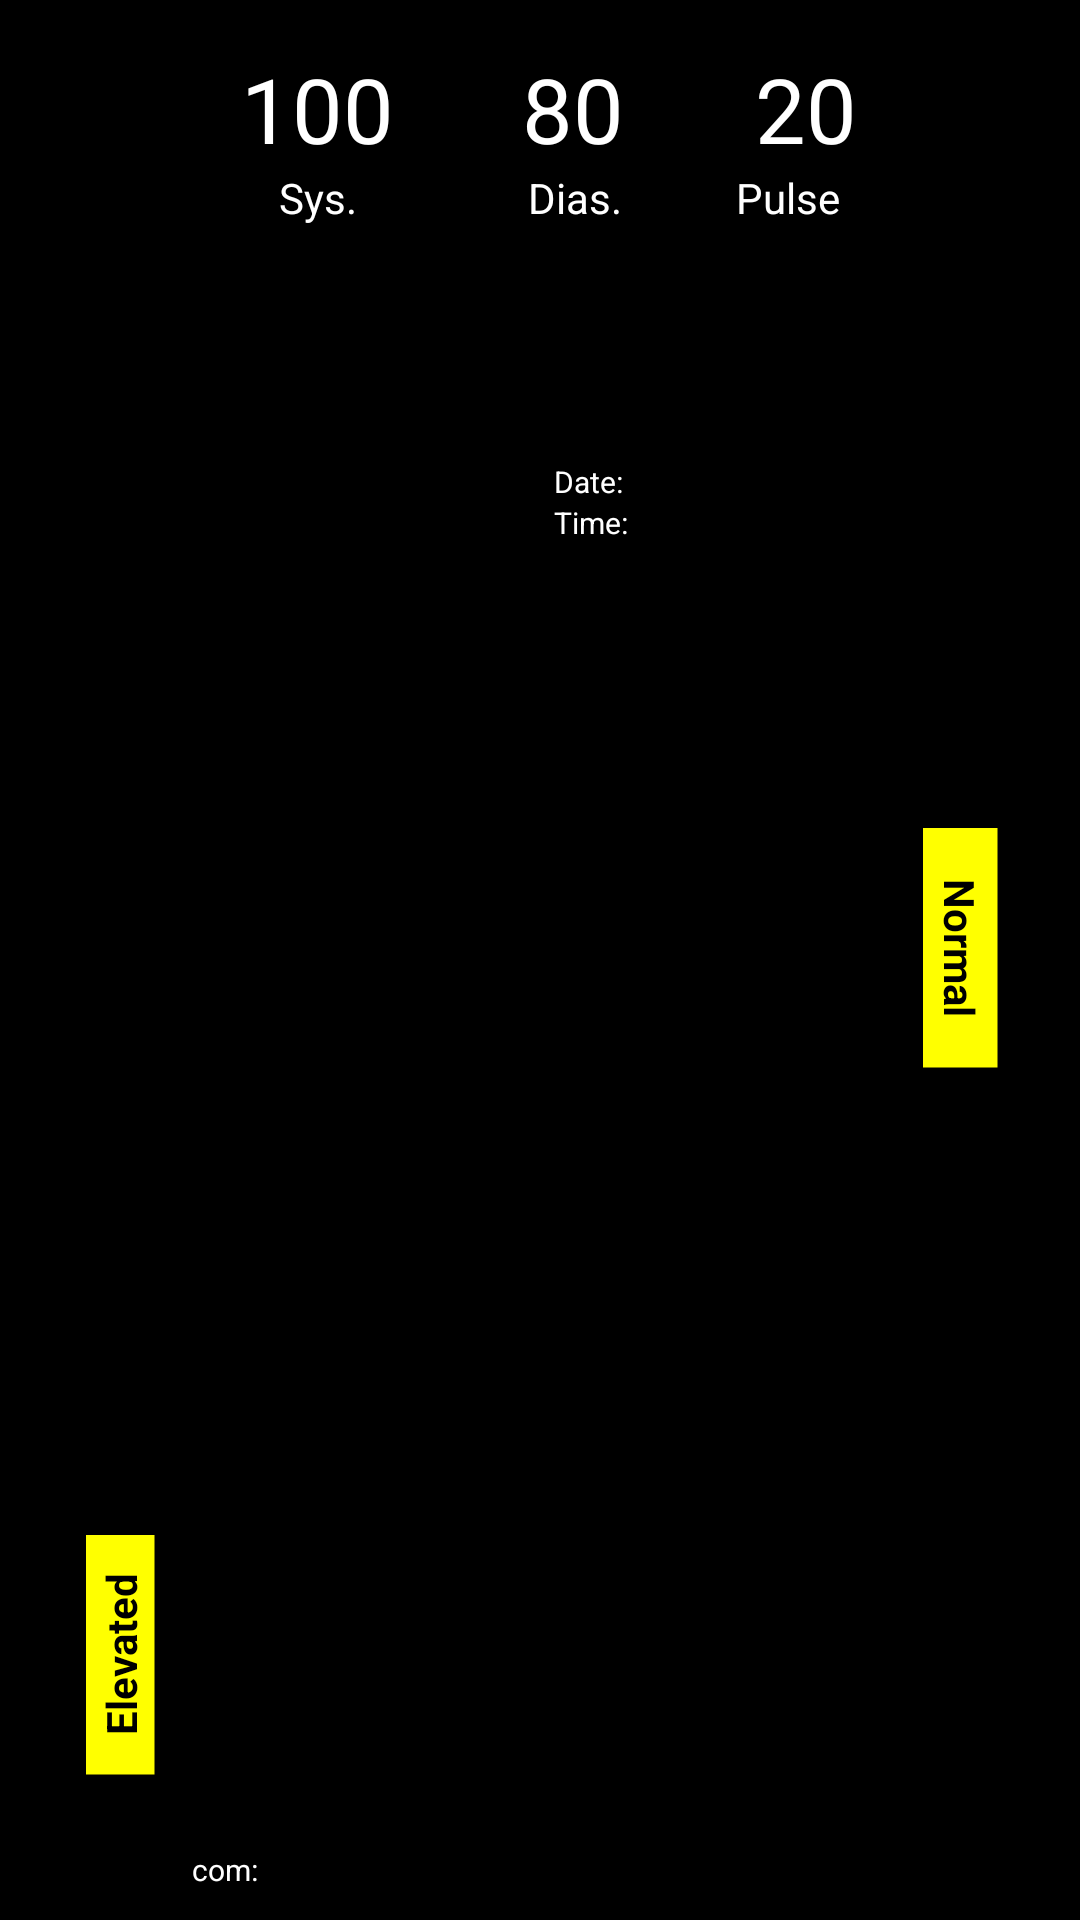

This screen was rendered from an Android layout file. Write that file and the resources it references.
<!-- AndroidManifest.xml: application theme Theme.CardiacRec_078_086 -->
<!-- res/layout/customlistlayout.xml -->
<?xml version="1.0" encoding="utf-8"?>
<androidx.constraintlayout.widget.ConstraintLayout xmlns:android="http://schemas.android.com/apk/res/android"
    xmlns:app="http://schemas.android.com/apk/res-auto"
    xmlns:tools="http://schemas.android.com/tools"
    android:layout_width="match_parent"
    android:layout_height="wrap_content"
    android:background="@color/black"
    >

    <TextView
        android:id="@+id/list_id"
        android:layout_width="wrap_content"
        android:layout_height="wrap_content"
        android:visibility="gone"
        app:layout_constraintStart_toStartOf="parent"
        app:layout_constraintTop_toTopOf="parent" />

    <TextView
        android:id="@+id/pressure_status"
        android:layout_width="80dp"
        android:layout_height="wrap_content"
        android:layout_marginBottom="30dp"
        android:background="#FFFF00"
        android:gravity="center_horizontal"
        android:padding="2dp"
        android:rotation="270"
        android:text="Elevated"
        android:textAlignment="center"
        android:textColor="@color/black"
        android:textStyle="bold"
        android:textSize="14sp"
        app:layout_constraintBottom_toBottomOf="parent"
        app:layout_constraintEnd_toEndOf="parent"
        app:layout_constraintHorizontal_bias="0.0"
        app:layout_constraintStart_toStartOf="parent"
        app:layout_constraintTop_toTopOf="parent"
        app:layout_constraintVertical_bias="0.92" />

    <TextView
        android:id="@+id/systol"
        android:layout_width="wrap_content"
        android:layout_height="wrap_content"
        android:layout_marginTop="16dp"
        android:textColor="@color/white"
        android:text="100"
        android:textSize="30sp"
        app:layout_constraintEnd_toEndOf="parent"
        app:layout_constraintHorizontal_bias="0.26"
        app:layout_constraintStart_toStartOf="parent"
        app:layout_constraintTop_toTopOf="parent" />

    <TextView
        android:id="@+id/textView19"
        android:layout_width="wrap_content"
        android:layout_height="wrap_content"
        android:layout_marginStart="40dp"
        android:layout_marginLeft="40dp"
        android:text="Dias."
        android:textColor="@color/white"
        android:textSize="14sp"
        app:layout_constraintBottom_toBottomOf="parent"
        app:layout_constraintEnd_toEndOf="parent"
        app:layout_constraintHorizontal_bias="0.1"
        app:layout_constraintStart_toEndOf="@+id/textView15"
        app:layout_constraintTop_toBottomOf="@+id/diastol"
        app:layout_constraintVertical_bias="0.0" />

    <TextView
        android:id="@+id/diastol"
        android:layout_width="wrap_content"
        android:layout_height="wrap_content"
        android:layout_marginStart="28dp"
        android:layout_marginLeft="28dp"
        android:layout_marginTop="16dp"
        android:textColor="@color/white"
        android:text="80"
        android:textSize="30sp"
        app:layout_constraintEnd_toEndOf="parent"
        app:layout_constraintHorizontal_bias="0.087"
        app:layout_constraintStart_toEndOf="@+id/systol"
        app:layout_constraintTop_toTopOf="parent" />

    <TextView
        android:id="@+id/textView15"
        android:layout_width="wrap_content"
        android:layout_height="wrap_content"
        android:text="Sys."
        android:textColor="@color/white"
        android:textSize="14sp"
        app:layout_constraintBottom_toBottomOf="parent"
        app:layout_constraintEnd_toEndOf="@+id/systol"
        app:layout_constraintStart_toStartOf="@+id/systol"
        app:layout_constraintTop_toBottomOf="@+id/systol"
        app:layout_constraintVertical_bias="0.0" />

    <TextView
        android:id="@+id/textView18"
        android:layout_width="wrap_content"
        android:layout_height="wrap_content"
        android:text="Pulse"
        android:textColor="@color/white"
        android:textSize="14sp"
        app:layout_constraintBottom_toBottomOf="parent"
        app:layout_constraintEnd_toEndOf="parent"
        app:layout_constraintHorizontal_bias="0.323"
        app:layout_constraintStart_toEndOf="@+id/textView19"
        app:layout_constraintTop_toBottomOf="@+id/pulse_Id"
        app:layout_constraintVertical_bias="0.0" />

    <TextView
        android:id="@+id/pulse_Id"
        android:layout_width="wrap_content"
        android:layout_height="wrap_content"
        android:layout_marginStart="24dp"
        android:layout_marginLeft="24dp"
        android:layout_marginTop="16dp"
        android:text="20"
        android:textColor="@color/white"
        android:textSize="30sp"
        app:layout_constraintEnd_toEndOf="parent"
        app:layout_constraintHorizontal_bias="0.208"
        app:layout_constraintStart_toEndOf="@+id/diastol"
        app:layout_constraintTop_toTopOf="parent" />

    <TextView
        android:id="@+id/pulse_status"
        android:layout_width="80dp"
        android:layout_height="wrap_content"
        android:background="#FFFF00"
        android:gravity="center_horizontal"
        android:padding="3dp"
        android:rotation="90"
        android:text="Normal"
        android:textAlignment="center"
        android:textColor="@color/black"
        android:textStyle="bold"
        android:textSize="14sp"
        app:layout_constraintBottom_toBottomOf="parent"
        app:layout_constraintEnd_toEndOf="parent"
        app:layout_constraintHorizontal_bias="0.954"
        app:layout_constraintStart_toEndOf="@+id/textView18"
        app:layout_constraintTop_toTopOf="parent"
        app:layout_constraintVertical_bias="0.493" />

    <LinearLayout
        android:id="@+id/linearLayout"
        android:layout_width="250dp"
        android:layout_height="1dp"
        android:layout_marginTop="2dp"
        android:background="@color/black"
        android:orientation="horizontal"
        app:layout_constraintBottom_toBottomOf="parent"
        app:layout_constraintEnd_toEndOf="@+id/textView18"
        app:layout_constraintHorizontal_bias="0.553"
        app:layout_constraintStart_toStartOf="@+id/textView15"
        app:layout_constraintTop_toBottomOf="@+id/textView19"
        app:layout_constraintVertical_bias="0.0" />

    <TextView
        android:id="@+id/comments"
        android:layout_width="wrap_content"
        android:layout_height="wrap_content"
        android:layout_marginStart="64dp"
        android:layout_marginLeft="64dp"
        android:layout_marginTop="10dp"
        android:layout_marginBottom="10dp"
        android:textColor="@color/white"
        android:text="com:"
        android:textSize="10sp"
        app:layout_constraintBottom_toBottomOf="parent"
        app:layout_constraintEnd_toStartOf="@+id/time_Id"
        app:layout_constraintHorizontal_bias="0.0"
        app:layout_constraintStart_toStartOf="parent"
        app:layout_constraintTop_toBottomOf="@+id/textView15"
        app:layout_constraintVertical_bias="1.0" />

    <TextView
        android:id="@+id/date_Id"
        android:layout_width="wrap_content"
        android:layout_height="wrap_content"
        android:layout_marginEnd="2dp"
        android:textColor="@color/white"
        android:layout_marginRight="2dp"
        android:text="Date:"
        android:textSize="10sp"
        app:layout_constraintBottom_toBottomOf="parent"
        app:layout_constraintEnd_toEndOf="@+id/time_Id"
        app:layout_constraintStart_toStartOf="@+id/time_Id"
        app:layout_constraintTop_toBottomOf="@+id/textView18"
        app:layout_constraintVertical_bias="0.142" />

    <TextView
        android:id="@+id/time_Id"
        android:layout_width="wrap_content"
        android:layout_height="wrap_content"
        android:layout_marginBottom="10dp"
        android:textColor="@color/white"
        android:text="Time:"
        android:textSize="10sp"
        app:layout_constraintBottom_toBottomOf="parent"
        app:layout_constraintEnd_toEndOf="parent"
        app:layout_constraintHorizontal_bias="0.551"
        app:layout_constraintStart_toStartOf="parent"
        app:layout_constraintTop_toBottomOf="@+id/date_Id"
        app:layout_constraintVertical_bias="0.0" />
</androidx.constraintlayout.widget.ConstraintLayout>
<!-- resources referenced by this layout -->
<resources>
  <style name="Theme.CardiacRec_078_086" parent="Theme.MaterialComponents.DayNight.DarkActionBar">
          
          <item name="colorPrimary">@color/purple_500</item>
          <item name="colorPrimaryVariant">@color/purple_700</item>
          <item name="colorOnPrimary">@color/white</item>
          
          <item name="colorSecondary">@color/teal_200</item>
          <item name="colorSecondaryVariant">@color/teal_700</item>
          <item name="colorOnSecondary">@color/black</item>
          
          <item name="android:statusBarColor" tools:targetApi="l">?attr/colorPrimaryVariant</item>
          
      </style>
  <!-- not gathered from this repository: default colours our renderer supplied (Android Studio template values) -->
  <color name="purple_500">#FF6200EE</color>
  <color name="purple_700">#FF3700B3</color>
  <color name="teal_200">#FF03DAC5</color>
  <color name="teal_700">#FF018786</color>
  <color name="black">#FF000000</color>
  <color name="white">#FFFFFFFF</color>
</resources>
